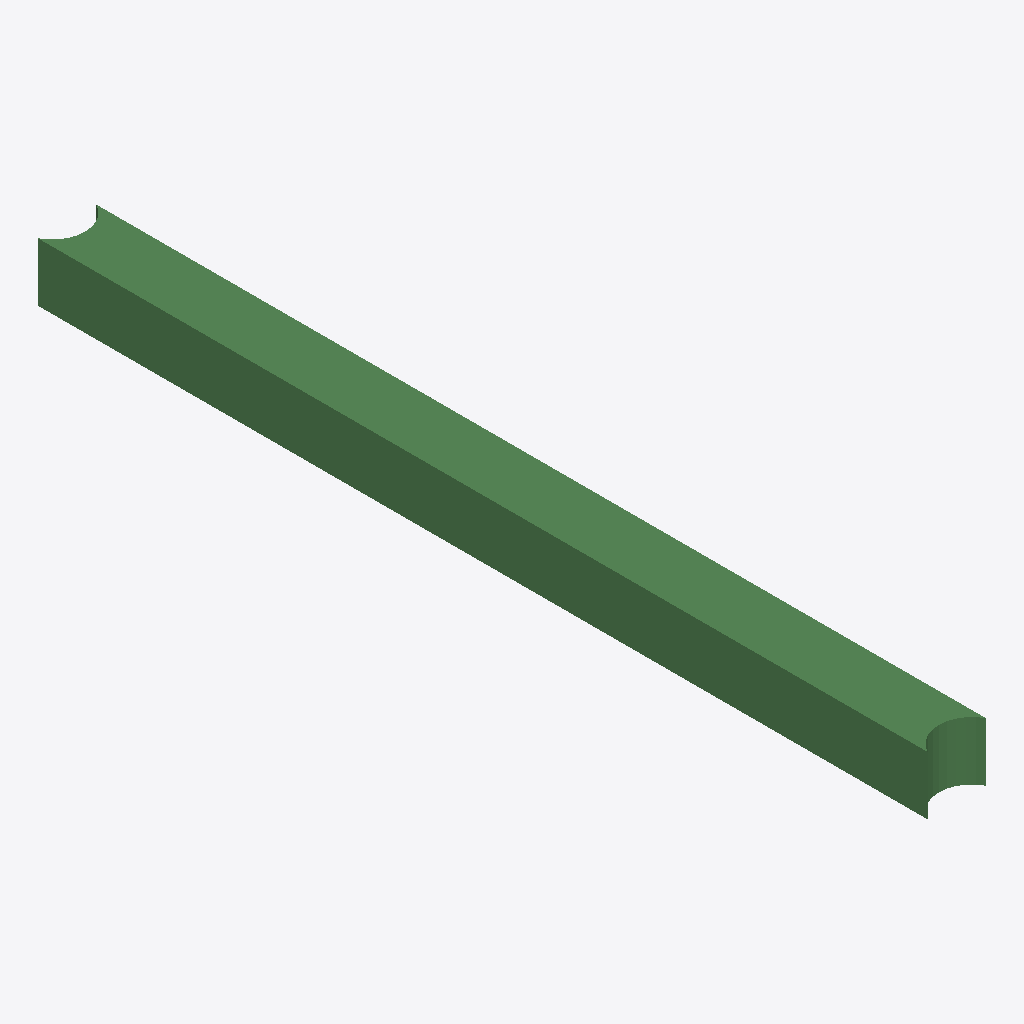
Isometric view of an IFC building model (IFC-SPF (STEP), schema IFC2X3, length unit metre), seen from the south-west, elements coloured by IFC class: 1 beam (green).
Extent 400.0 m × 6093.0 m × 400.0 m (x, y, z). Storeys (1): Default Building Storey at 0.00 m. Elements (1): 1 IfcBeam.

HEADER;
FILE_DESCRIPTION(('ViewDefinition [CoordinationView]'),'2;1');
FILE_NAME('/Users/macbook/Desktop/BIM/data/rst_advanced/IfcBeam257.ifc','2018-08-31T00:07:23-0400',('Unknown Author','info@ifctoolsproject.com'),('Unknown Organization'),'IFC Tools Project - IFC2x3 Java Toolbox','IFC2x3 Java Toolbox 2.0','Unknown Authorizer');
FILE_SCHEMA(('IFC2X3'));
ENDSEC;
DATA;
#165=IFCPROJECT('0F3xwKUhr4qw7NU84Oh6mY',#157,'Default Project','Description of Default Project',$,$,$,(#160),#164);
#167=IFCBUILDING('0Y47Bsb_95zwufcu_NOvhE',#157,'Default Building','Description',$,#166,$,$,.ELEMENT.,$,$,$);
#168=IFCBUILDINGSTOREY('3aa6Crkp153RvATdv9Rpjz',#157,'Default Building Storey','Description',$,#166,$,$,.ELEMENT.,$);
#1=IFCBEAM('2UD3D7uxP8kecbbBCRtzD5',#2,'M_Concrete-Rectangular Beam:400 x 800mm:152003',$,'M_Concrete-Rectangular Beam:400 x 800mm:69975',#3,#4,'152003');
ENDSEC;
